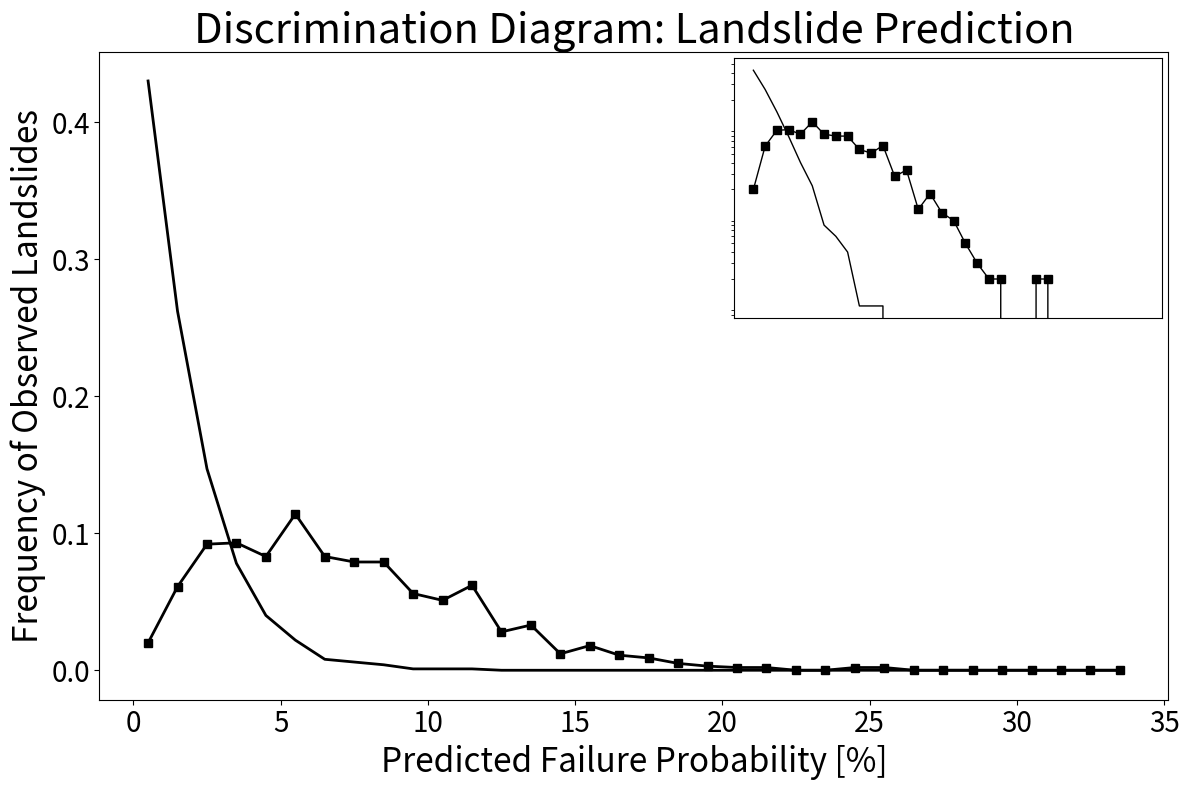

Python code for this plot:
import numpy as np
import matplotlib.pyplot as plt
from mpl_toolkits.axes_grid1.inset_locator import inset_axes

# Set up predicted failure probabilities (0–35%)
bins = np.arange(0, 35, 1)

# Simulate predicted probabilities for observed and unobserved landslide sites
np.random.seed(0)
observed_probs = np.random.beta(2, 8, 1000) * 35
unobserved_probs = np.random.beta(1, 20, 1000) * 35

# Histogram frequency distributions
observed_hist, _ = np.histogram(observed_probs, bins=bins, density=True)
unobserved_hist, _ = np.histogram(unobserved_probs, bins=bins, density=True)
bin_centers = (bins[:-1] + bins[1:]) / 2

# Create the main plot with larger fonts
fig, ax = plt.subplots(figsize=(12, 8))
ax.plot(bin_centers, unobserved_hist, label='no observations', color='black', linewidth=2)
ax.plot(bin_centers, observed_hist, label='observed landslides', color='black', marker='s', linewidth=2)
ax.set_xlabel('Predicted Failure Probability [%]', fontsize=24)
ax.set_ylabel('Frequency of Observed Landslides', fontsize=24)
ax.tick_params(axis='both', which='major', labelsize=20)
ax.legend(fontsize=16)
ax.set_title('Discrimination Diagram: Landslide Prediction', fontsize=30)

# Add inset plot with log y-axis
ax_inset = inset_axes(ax, width="40%", height="40%", loc='upper right')
ax_inset.plot(bin_centers, unobserved_hist, color='black', linewidth=1)
ax_inset.plot(bin_centers, observed_hist, color='black', marker='s', linewidth=1)
ax_inset.set_yscale('log')
ax_inset.set_xticks([])
ax_inset.set_yticks([])

plt.tight_layout()
plt.show()
